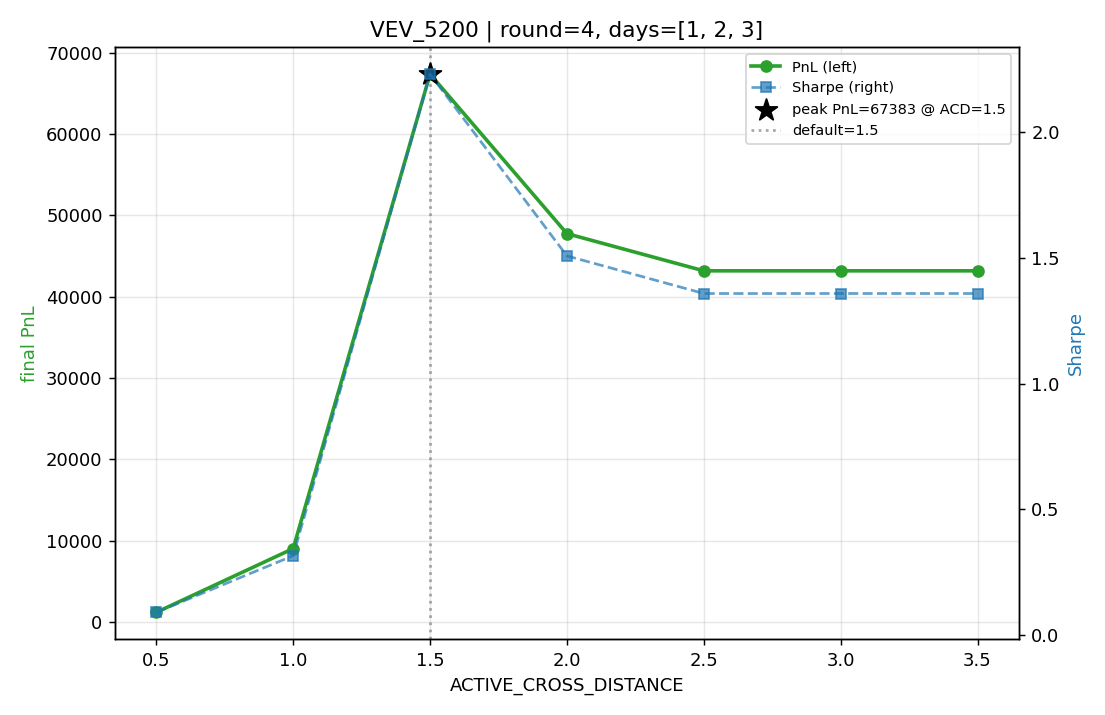

Values plotted in this chart, from the file beside it:
product, acd, final_pnl, sharpe
VEV_5200, 1, 9028, 0.3151
VEV_5200, 0.5, 1188, 0.08985
VEV_5200, 1.5, 67383, 2.231
VEV_5200, 2, 47766, 1.508
VEV_5200, 3, 43192, 1.358
VEV_5200, 3.5, 43192, 1.358
VEV_5200, 2.5, 43192, 1.358
